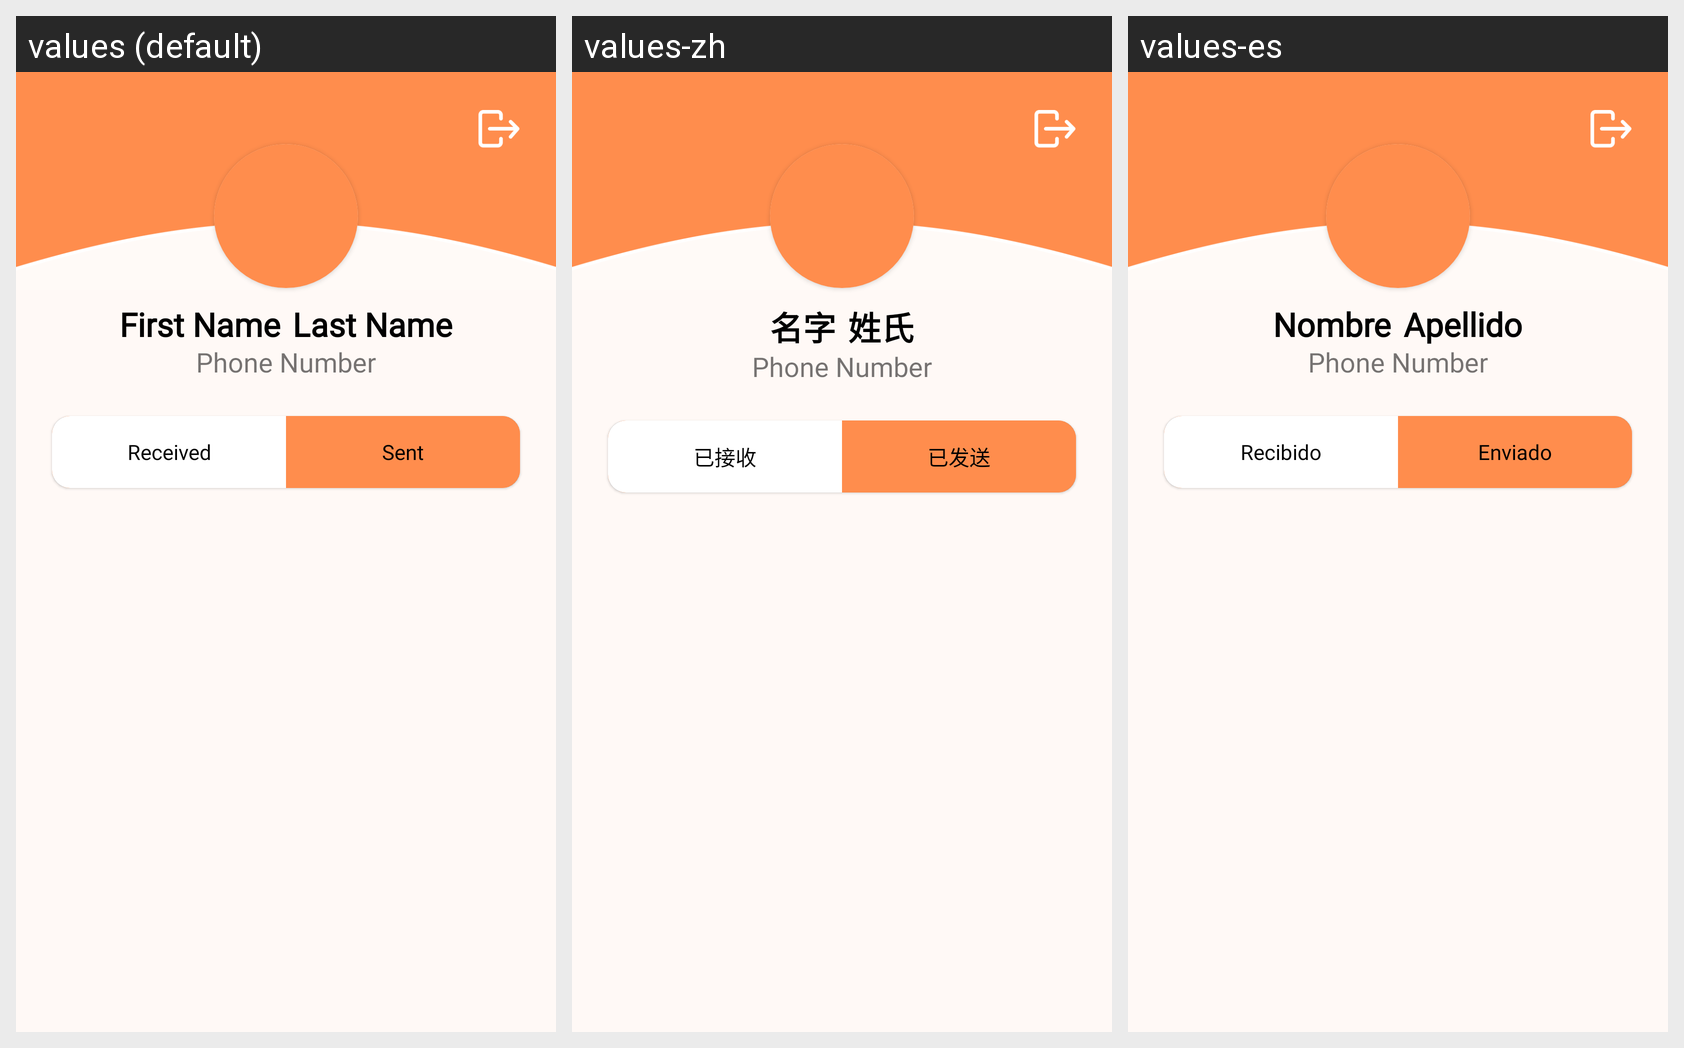

Locale-by-locale string values for the Android screen shown in this grid:
Android screen res/layout/fragment_profile.xml rendered under 3 locales, left to right: values (default), values-zh, values-es. Device: Nexus 5 (rendered at 1080×1920; each locale shown at half size, 540×960, under a caption strip naming it); theme Theme.FriendLink.
Strings drawn on this screen, with the default value and each locale's value (text and hints the layout hard-codes, and strings that could not be matched under every locale, appear in the picture but are not listed):

first_name
  values: First Name
  values-zh: 名字
  values-es: Nombre

last_name
  values: Last Name
  values-zh: 姓氏
  values-es: Apellido

received
  values: Received
  values-zh: 已接收
  values-es: Recibido

sent
  values: Sent
  values-zh: 已发送
  values-es: Enviado
